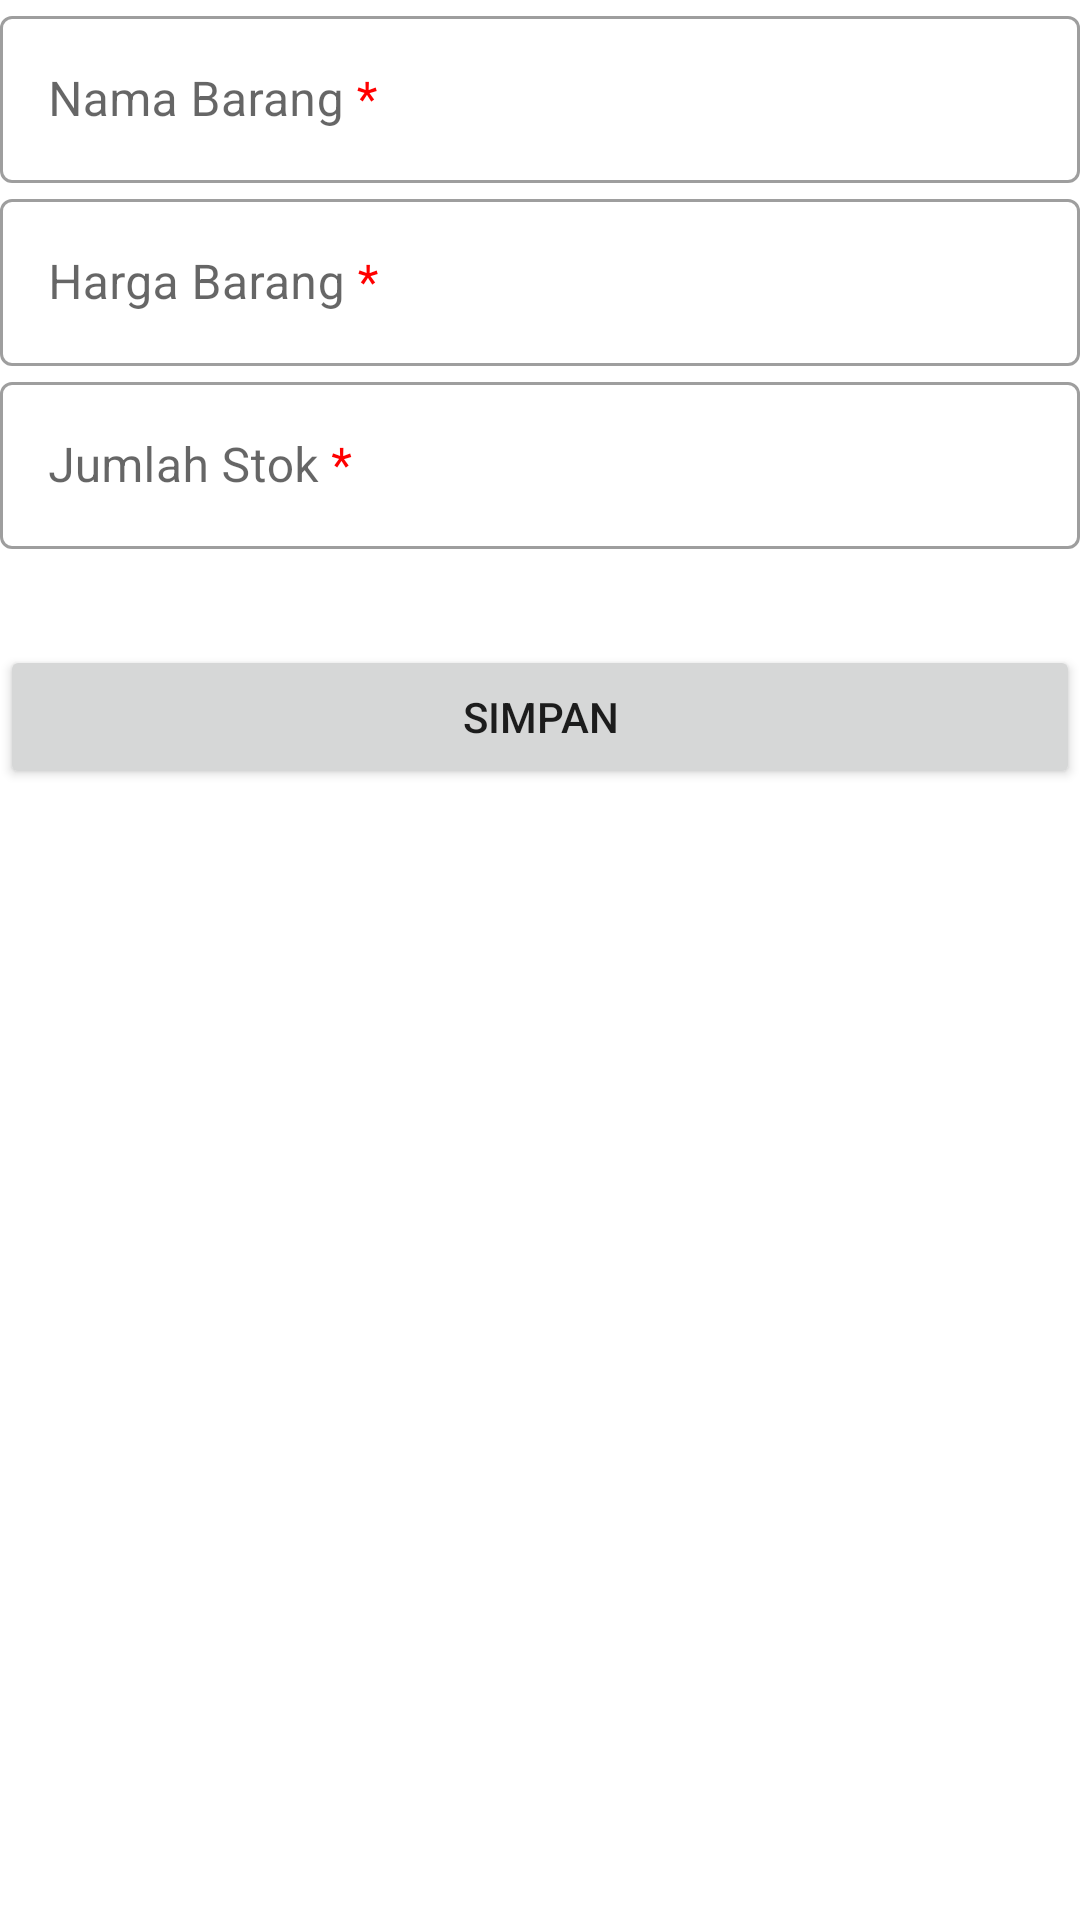

Reconstruct the res/layout file that produces this screen, plus the resources it refers to.
<!-- AndroidManifest.xml: application theme Theme.InventoryApp -->
<!-- res/layout/fragment_tambah_barang.xml -->
<?xml version="1.0" encoding="utf-8"?>
<ScrollView xmlns:android="http://schemas.android.com/apk/res/android"
    xmlns:app="http://schemas.android.com/apk/res-auto"
    android:layout_width="match_parent"
    android:layout_height="match_parent">

    <androidx.constraintlayout.widget.ConstraintLayout
        android:layout_width="match_parent"
        android:layout_height="wrap_content"
        android:layout_margin="@dimen/margin">

        <com.google.android.material.textfield.TextInputLayout
            android:id="@+id/item_name_label"
            android:layout_width="0dp"
            android:layout_height="wrap_content"
            android:layout_marginTop="@dimen/margin"
            android:hint="@string/item_name_req"
            app:layout_constraintEnd_toEndOf="parent"
            app:layout_constraintStart_toStartOf="parent"
            app:layout_constraintTop_toTopOf="parent">

            <com.google.android.material.textfield.TextInputEditText
                android:id="@+id/item_name"
                android:layout_width="match_parent"
                android:layout_height="match_parent"
                android:inputType="textAutoComplete|textCapWords"
                android:singleLine="true" />
        </com.google.android.material.textfield.TextInputLayout>

        <com.google.android.material.textfield.TextInputLayout
            android:id="@+id/item_price_label"
            android:layout_width="0dp"
            android:layout_height="wrap_content"
            android:layout_marginTop="@dimen/margin"
            android:hint="@string/item_price_req"
            app:layout_constraintEnd_toEndOf="parent"
            app:layout_constraintStart_toStartOf="parent"
            app:layout_constraintTop_toBottomOf="@+id/item_name_label">

            <com.google.android.material.textfield.TextInputEditText
                android:id="@+id/item_price"
                android:layout_width="match_parent"
                android:layout_height="match_parent"
                android:inputType="numberDecimal"
                android:singleLine="true" />
        </com.google.android.material.textfield.TextInputLayout>

        <com.google.android.material.textfield.TextInputLayout
            android:id="@+id/item_count_label"
            android:layout_width="0dp"
            android:layout_height="wrap_content"
            android:layout_marginTop="@dimen/margin"
            android:hint="@string/quantity_req"
            app:layout_constraintBottom_toTopOf="@+id/save_action"
            app:layout_constraintEnd_toEndOf="parent"
            app:layout_constraintStart_toStartOf="parent"
            app:layout_constraintTop_toBottomOf="@+id/item_price_label">

            <com.google.android.material.textfield.TextInputEditText
                android:id="@+id/item_count"
                android:layout_width="match_parent"
                android:layout_height="match_parent"
                android:inputType="number"
                android:singleLine="true" />
        </com.google.android.material.textfield.TextInputLayout>

        <Button
            android:id="@+id/save_action"
            android:layout_width="0dp"
            android:layout_height="wrap_content"
            android:layout_marginTop="32dp"
            android:text="@string/save_action"
            app:layout_constraintEnd_toEndOf="parent"
            app:layout_constraintStart_toStartOf="parent"
            app:layout_constraintTop_toBottomOf="@+id/item_count_label" />

    </androidx.constraintlayout.widget.ConstraintLayout>
</ScrollView>
<!-- resources referenced by this layout -->
<resources>
  <string name="item_name_req">Nama Barang <font color="#FF0000">*</font></string>
  <string name="item_price_req">Harga Barang <font color="#FF0000">*</font></string>
  <string name="quantity_req">Jumlah Stok <font color="#FF0000">*</font></string>
  <string name="save_action">Simpan</string>
  <style name="Theme.InventoryApp" parent="Theme.MaterialComponents.DayNight.DarkActionBar">
          
          <item name="colorPrimary">@color/purple_500</item>
          <item name="colorPrimaryVariant">@color/purple_700</item>
          <item name="colorOnPrimary">@color/white</item>
          
          <item name="colorSecondary">@color/teal_200</item>
          <item name="colorSecondaryVariant">@color/teal_700</item>
          <item name="colorOnSecondary">@color/black</item>
          
          <item name="android:statusBarColor" tools:targetApi="l">?attr/colorPrimaryVariant</item>
          
          <item name="textInputStyle">@style/Widget.Inventory.TextInputLayout.OutlinedBox</item>
      </style>
  <color name="purple_500">#FF6200EE</color>
  <color name="purple_700">#FF3700B3</color>
  <color name="white">#FFFFFFFF</color>
  <color name="teal_200">#FF03DAC5</color>
  <color name="teal_700">#FF018786</color>
  <color name="black">#FF000000</color>
  <style name="Widget.Inventory.TextInputLayout.OutlinedBox" parent="Widget.MaterialComponents.TextInputLayout.OutlinedBox">
          <item name="boxStrokeErrorColor">@color/red_700</item>
          <item name="errorIconTint">@color/red_700</item>
          <item name="errorTextColor">@color/red_700</item>
          <item name="errorIconDrawable">@android:drawable/stat_notify_error</item>
          <item name="helperTextTextAppearance">@style/TextAppearance.MaterialComponents.Subtitle1
          </item>
      </style>
  <color name="red_700">#FFD32F2F</color>
</resources>
